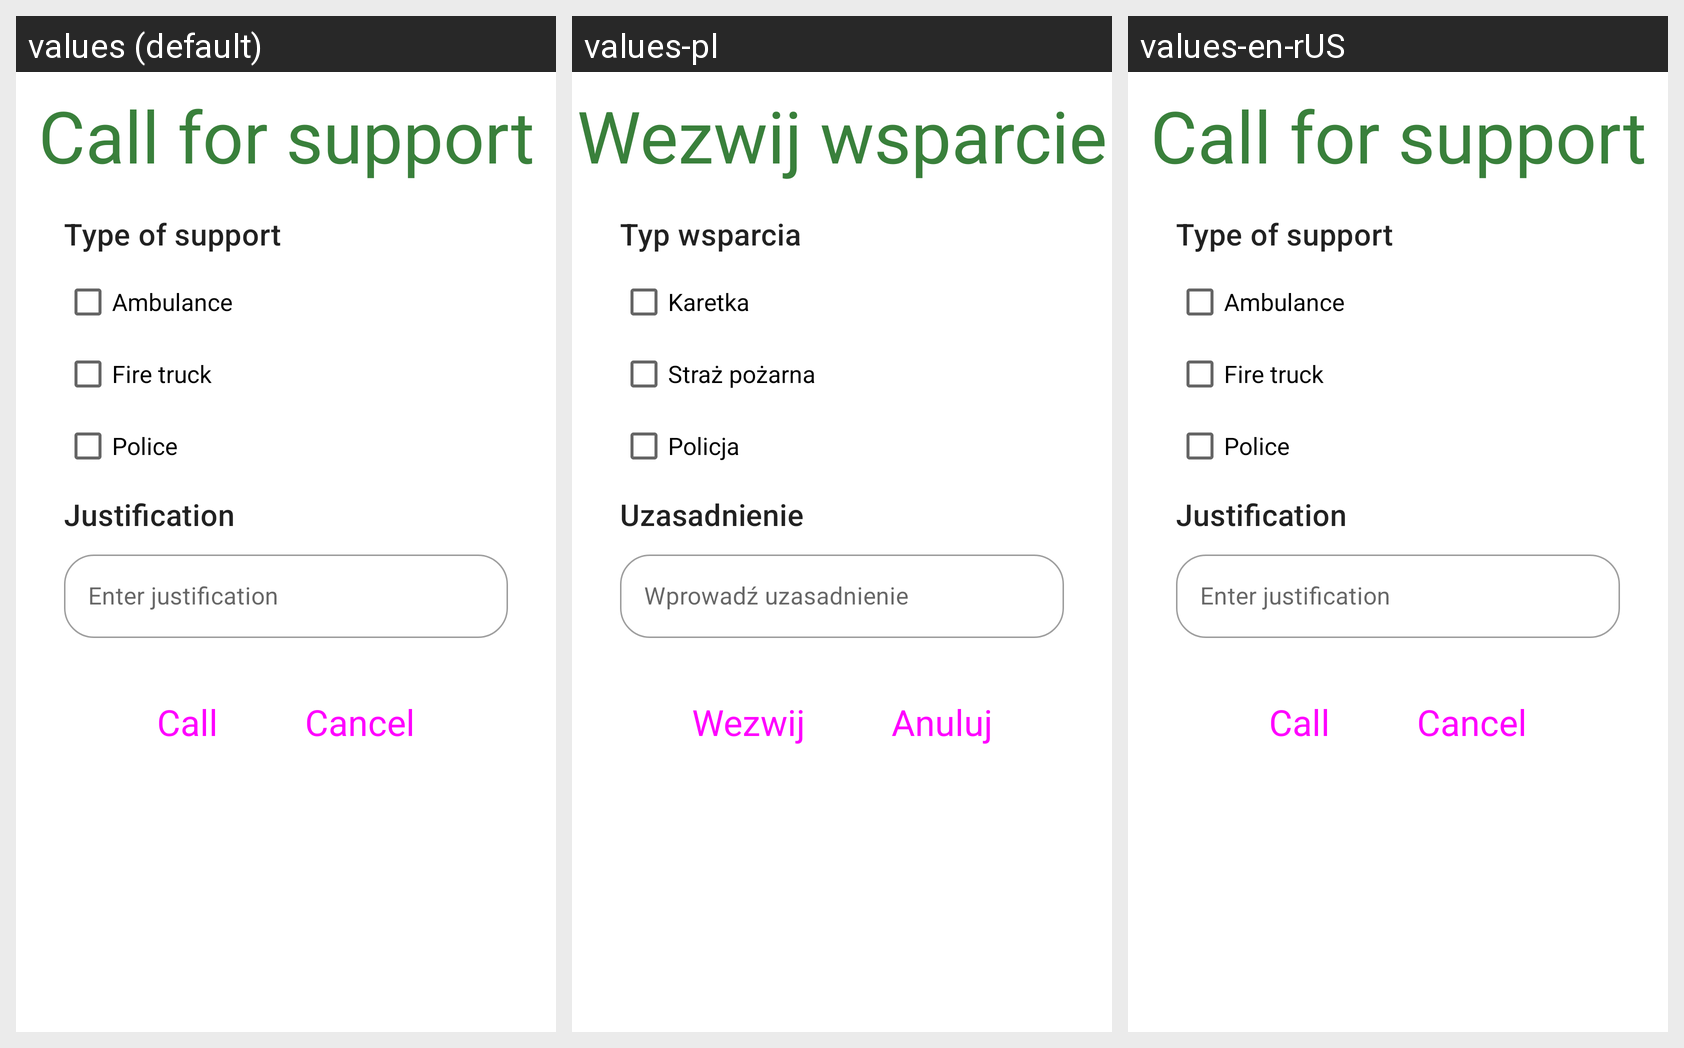

The same Android screen rendered under several of its app's locales, left to right. List the strings drawn on it with the default value and each locale's translation.
Android screen res/layout/fragment_paramedic_call_for_support.xml rendered under 3 locales, left to right: values (default), values-pl, values-en-rUS. Device: Nexus 5 (rendered at 1080×1920; each locale shown at half size, 540×960, under a caption strip naming it); theme Theme.MobileClient.
Strings drawn on this screen, with the default value and each locale's value (text and hints the layout hard-codes, and strings that could not be matched under every locale, appear in the picture but are not listed):

call_for_support_text
  values: Call for support
  values-pl: Wezwij wsparcie
  values-en-rUS: Call for support

paramedic_type
  values: Type of support
  values-pl: Typ wsparcia
  values-en-rUS: Type of support

paramedic_call_button_ambulance
  values: Ambulance
  values-pl: Karetka
  values-en-rUS: Ambulance

paramedic_call_button_fireStation
  values: Fire truck
  values-pl: Straż pożarna
  values-en-rUS: Fire truck

paramedic_call_button_police
  values: Police
  values-pl: Policja
  values-en-rUS: Police

paramedic_justification
  values: Justification
  values-pl: Uzasadnienie
  values-en-rUS: Justification

paramedic_justi_hint
  values: Enter justification
  values-pl: Wprowadź uzasadnienie
  values-en-rUS: Enter justification

call
  values: Call
  values-pl: Wezwij
  values-en-rUS: Call

incident_cancel_button
  values: Cancel
  values-pl: Anuluj
  values-en-rUS: Cancel
